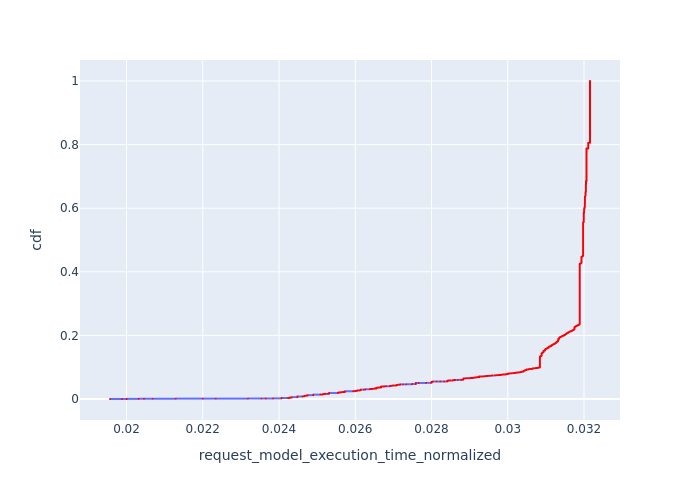

The data file committed next to this chart (first rows):
, Request Id, request_model_execution_time_normalized, cdf
0, 1, 0.01957, 7.496813854112003e-05
1, 5, 0.01988, 0.0001499
2, 9, 0.02001, 0.0002249
3, 11, 0.02001, 0.0002999
4, 12, 0.02001, 0.0003748
5, 13, 0.02001, 0.0004498
6, 21, 0.02032, 0.0005248
7, 22, 0.02032, 0.0005997
8, 23, 0.02032, 0.0006747
9, 24, 0.02046, 0.0007497
10, 27, 0.02046, 0.0008246
11, 33, 0.02069, 0.0008996
12, 40, 0.02129, 0.0009746
13, 42, 0.02129, 0.00105
14, 51, 0.022, 0.001125
15, 52, 0.022, 0.001199
16, 58, 0.02234, 0.001274
17, 64, 0.02319, 0.001349
18, 71, 0.02354, 0.001424
1316, 1593, 0.02365, 0.001499
1317, 1594, 0.02365, 0.001574
1318, 1595, 0.02365, 0.001649
1319, 1596, 0.02365, 0.001724
19, 75, 0.02385, 0.001799
20, 77, 0.02385, 0.001874
21, 78, 0.02385, 0.001949
1305, 1582, 0.02407, 0.002024
1306, 1584, 0.02407, 0.002099
1307, 1585, 0.02407, 0.002174
1308, 1586, 0.02407, 0.002249
1309, 1587, 0.02407, 0.002324
1310, 1588, 0.02407, 0.002399
1311, 1590, 0.02407, 0.002474
1312, 1591, 0.02407, 0.002549
1320, 1597, 0.02407, 0.002624
1321, 1598, 0.02407, 0.002699
1322, 1600, 0.02407, 0.002774
1323, 1601, 0.02407, 0.002849
1326, 1602, 0.02407, 0.002924
1327, 1603, 0.02407, 0.002999
1328, 1604, 0.02407, 0.003074
1329, 1606, 0.02407, 0.003149
22, 80, 0.02424, 0.003224
23, 82, 0.02424, 0.003299
969, 1214, 0.02426, 0.003374
970, 1216, 0.02426, 0.003449
971, 1217, 0.02426, 0.003524
972, 1218, 0.02426, 0.003598
941, 1183, 0.02429, 0.003673
942, 1184, 0.02429, 0.003748
943, 1185, 0.02429, 0.003823
944, 1187, 0.02429, 0.003898
920, 1158, 0.02429, 0.003973
921, 1159, 0.02429, 0.004048
922, 1160, 0.02429, 0.004123
937, 1178, 0.02429, 0.004198
938, 1179, 0.02429, 0.004273
939, 1180, 0.02429, 0.004348
940, 1182, 0.02429, 0.004423
945, 1188, 0.02429, 0.004498
... 13,279 more rows
